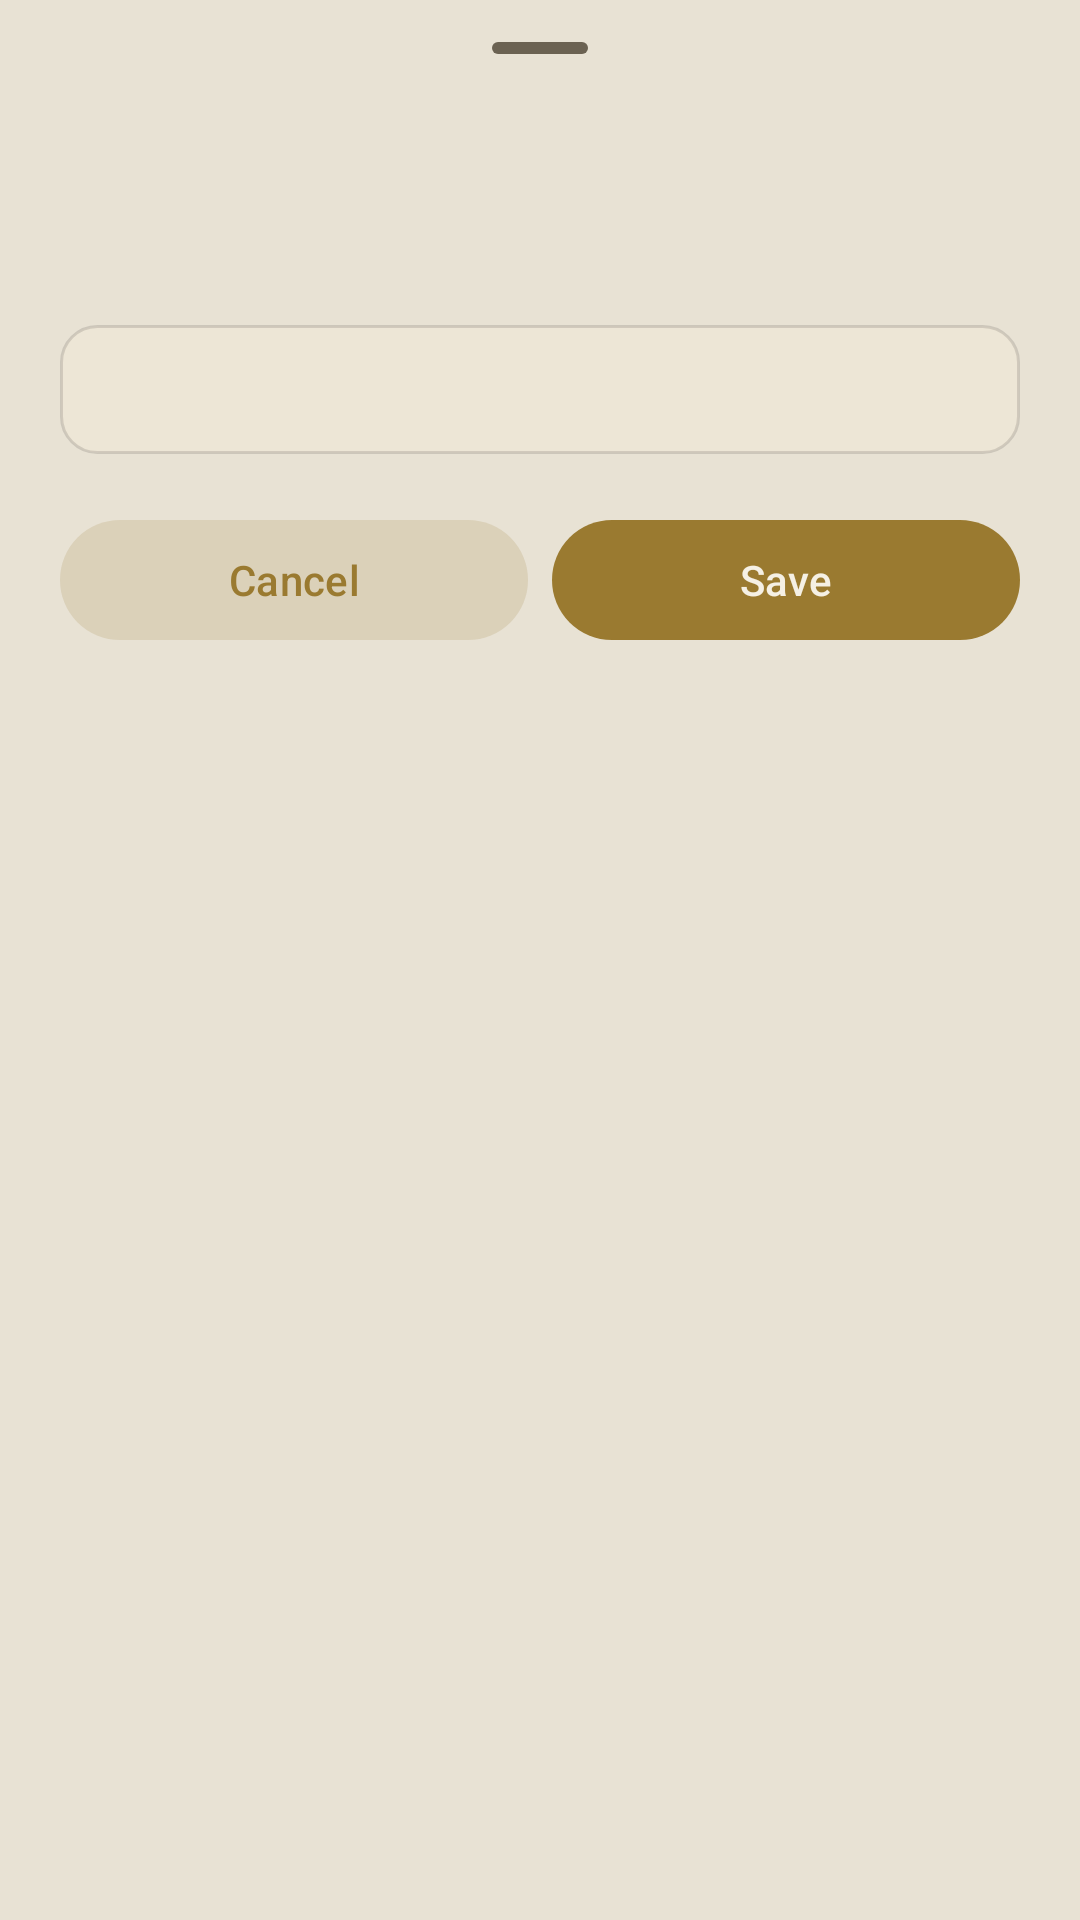

Produce the Android XML layout that renders to this screen, including the resource entries it uses.
<!-- AndroidManifest.xml: application theme Theme.WhitelistBypass -->
<!-- res/layout/sheet_action_input.xml -->
<?xml version="1.0" encoding="utf-8"?>
<androidx.core.widget.NestedScrollView xmlns:android="http://schemas.android.com/apk/res/android"
    android:layout_width="match_parent"
    android:layout_height="wrap_content"
    android:clipToPadding="false"
    android:fillViewport="true">

    <LinearLayout
        android:layout_width="match_parent"
        android:layout_height="wrap_content"
        android:orientation="vertical"
        android:paddingHorizontal="20dp"
        android:paddingTop="2dp"
        android:paddingBottom="22dp">

        <com.google.android.material.bottomsheet.BottomSheetDragHandleView
            android:layout_width="wrap_content"
            android:layout_height="wrap_content"
            android:layout_gravity="center_horizontal" />

        <TextView
            android:id="@+id/sheetTitle"
            android:layout_width="wrap_content"
            android:layout_height="wrap_content"
            android:textColor="@color/ink"
            android:textSize="17sp"
            android:textStyle="bold" />

        <TextView
            android:id="@+id/sheetSubtitle"
            android:layout_width="match_parent"
            android:layout_height="wrap_content"
            android:layout_marginTop="6dp"
            android:textColor="@color/ink_3"
            android:textSize="13sp"
            android:visibility="gone" />

        <TextView
            android:id="@+id/inputFieldLabel"
            android:layout_width="wrap_content"
            android:layout_height="wrap_content"
            android:layout_marginTop="16dp"
            android:layout_marginBottom="6dp"
            android:fontFamily="monospace"
            android:letterSpacing="0.16"
            android:textAllCaps="true"
            android:textColor="@color/ink_3"
            android:textSize="10sp" />

        <EditText
            android:id="@+id/inputField"
            android:layout_width="match_parent"
            android:layout_height="wrap_content"
            android:background="@drawable/bg_input"
            android:inputType="text"
            android:padding="12dp"
            android:textColor="@color/ink"
            android:textColorHint="@color/ink_3"
            android:textSize="14sp" />

        <LinearLayout
            android:layout_width="match_parent"
            android:layout_height="wrap_content"
            android:layout_marginTop="18dp"
            android:orientation="horizontal">

            <com.google.android.material.button.MaterialButton
                android:id="@+id/buttonCancel"
                style="@style/Widget.Material3.Button.TonalButton"
                android:layout_width="0dp"
                android:layout_height="wrap_content"
                android:layout_weight="1"
                android:text="@string/sheet_cancel" />

            <com.google.android.material.button.MaterialButton
                android:id="@+id/buttonSave"
                style="@style/Widget.Material3.Button"
                android:layout_width="0dp"
                android:layout_height="wrap_content"
                android:layout_marginStart="8dp"
                android:layout_weight="1"
                android:text="@string/sheet_save_short" />
        </LinearLayout>
    </LinearLayout>
</androidx.core.widget.NestedScrollView>
<!-- resources referenced by this layout -->
<resources>
  <color name="ink">#FF191510</color>
  <color name="ink_3">#FF8A8070</color>
  <!-- drawable bg_input (drawable) -->
  <?xml version="1.0" encoding="utf-8"?>
  <shape xmlns:android="http://schemas.android.com/apk/res/android"
      android:shape="rectangle">
      <solid android:color="@color/panel_2" />
      <stroke android:width="1dp" android:color="@color/hair" />
      <corners android:radius="12dp" />
  </shape>
  <string name="sheet_cancel">Cancel</string>
  <string name="sheet_save_short">Save</string>
  <style name="Theme.WhitelistBypass" parent="Base.Theme.WhitelistBypass" />
  <color name="panel_2">#FFEDE6D6</color>
  <color name="hair">#22191510</color>
  <style name="Base.Theme.WhitelistBypass" parent="Theme.Material3.DayNight.NoActionBar">
          <item name="colorPrimary">@color/accent_emerald</item>
          <item name="colorOnPrimary">@color/panel_bg</item>
          <item name="colorPrimaryContainer">@color/accent_emerald_soft</item>
          <item name="colorOnPrimaryContainer">@color/accent_emerald</item>
          <item name="colorSecondary">@color/accent_emerald</item>
          <item name="colorOnSecondary">@color/panel_bg</item>
          <item name="colorSecondaryContainer">@color/accent_emerald_soft</item>
          <item name="colorOnSecondaryContainer">@color/accent_emerald</item>
          <item name="colorTertiary">@color/accent_emerald</item>
          <item name="colorOnTertiary">@color/panel_bg</item>
          <item name="colorTertiaryContainer">@color/accent_emerald_soft</item>
          <item name="colorOnTertiaryContainer">@color/accent_emerald</item>
          <item name="android:colorBackground">@color/surface_bg</item>
          <item name="android:windowLightStatusBar">@bool/light_system_bars</item>
          <item name="android:windowLightNavigationBar">@bool/light_system_bars</item>
          <item name="android:statusBarColor">@color/surface_bg</item>
          <item name="android:navigationBarColor">@color/surface_bg</item>
          <item name="colorSurface">@color/panel_bg</item>
          <item name="colorSurfaceVariant">@color/panel_2</item>
          <item name="colorSurfaceContainer">@color/panel_2</item>
          <item name="colorOnSurface">@color/ink</item>
          <item name="colorOnSurfaceVariant">@color/ink_2</item>
          <item name="colorOutline">@color/hair_strong</item>
          <item name="colorOutlineVariant">@color/hair</item>
          <item name="colorError">@color/error_red</item>
          <item name="bottomSheetDialogTheme">@style/ThemeOverlay.WhitelistBypass.BottomSheetDialog</item>
      </style>
  <color name="accent_emerald">#FF9A7A30</color>
  <color name="panel_bg">#FFF5F0E4</color>
  <color name="accent_emerald_soft">#2A9A7A30</color>
  <color name="surface_bg">#FFE8E2D4</color>
  <color name="ink_2">#FF6B6252</color>
  <color name="hair_strong">#55191510</color>
  <color name="error_red">#FFA4283F</color>
  <style name="ThemeOverlay.WhitelistBypass.BottomSheetDialog" parent="ThemeOverlay.Material3.BottomSheetDialog">
          <item name="bottomSheetStyle">@style/Widget.WhitelistBypass.BottomSheet</item>
          <item name="android:windowAnimationStyle">@style/Animation.Design.BottomSheetDialog</item>
          <item name="android:windowSoftInputMode">adjustResize</item>
      </style>
  <style name="Widget.WhitelistBypass.BottomSheet" parent="Widget.Material3.BottomSheet.Modal">
          <item name="shapeAppearance">@style/ShapeAppearance.WhitelistBypass.BottomSheet</item>
          <item name="backgroundTint">@color/panel_bg</item>
      </style>
  <style name="ShapeAppearance.WhitelistBypass.BottomSheet" parent="">
          <item name="cornerFamily">cut</item>
          <item name="cornerSizeTopLeft">18dp</item>
          <item name="cornerSizeTopRight">18dp</item>
          <item name="cornerSizeBottomLeft">0dp</item>
          <item name="cornerSizeBottomRight">0dp</item>
      </style>
</resources>
